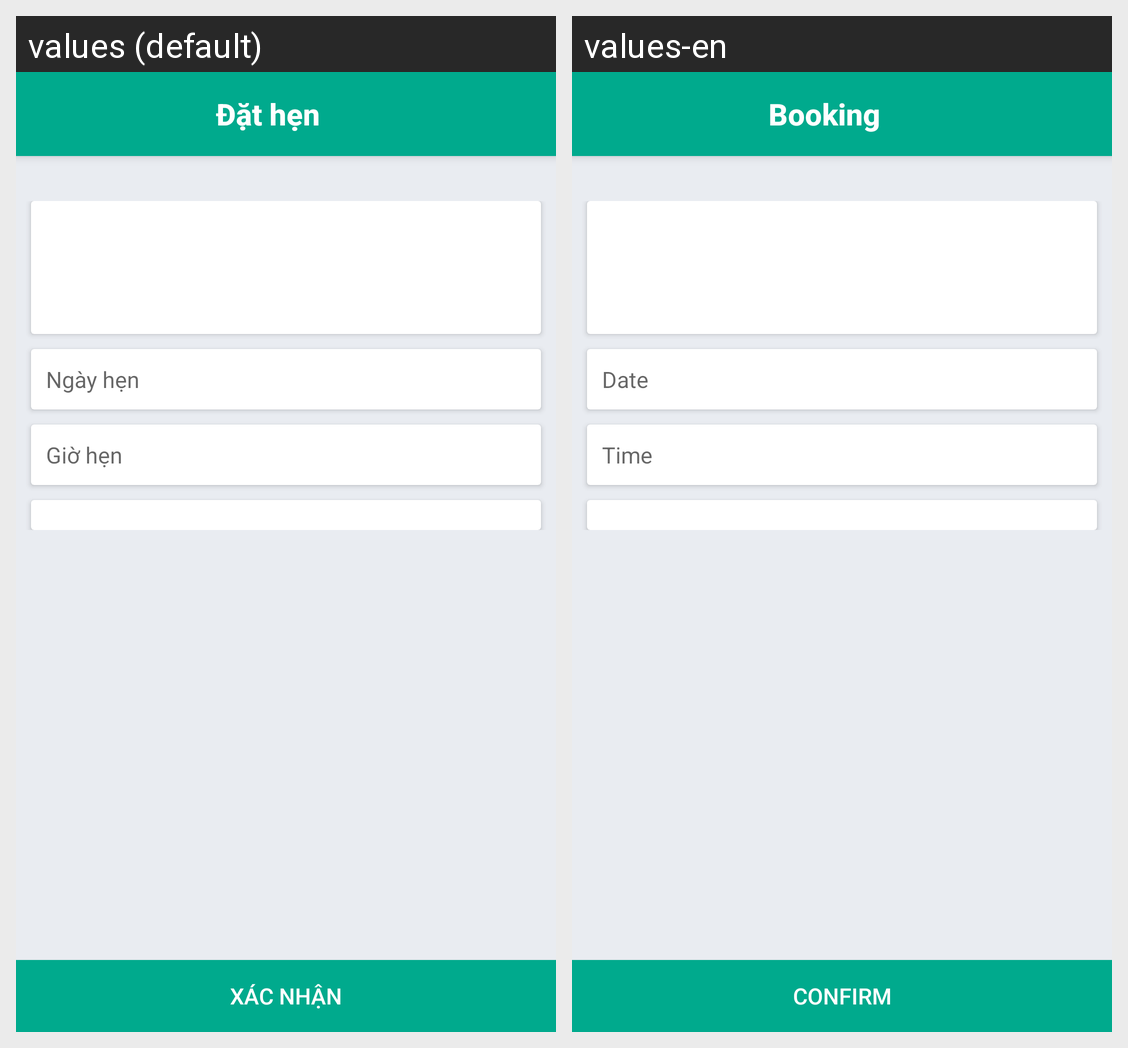

This grid shows one Android layout under two languages. Give, for every string resource on the screen, its name, the default text and each shown locale's text.
Android screen res/layout/activity_booking_info.xml rendered under 2 locales, left to right: values (default), values-en. Device: Nexus 5 (rendered at 1080×1920; each locale shown at half size, 540×960, under a caption strip naming it); theme AppTheme.NoActionBar.
Strings drawn on this screen, with the default value and each locale's value (text and hints the layout hard-codes, and strings that could not be matched under every locale, appear in the picture but are not listed):

booking
  values: Đặt hẹn
  values-en: Booking

date_booking
  values: Ngày hẹn
  values-en: Date

time_booking
  values: Giờ hẹn
  values-en: Time

comfirm
  values: Xác nhận
  values-en: Confirm
